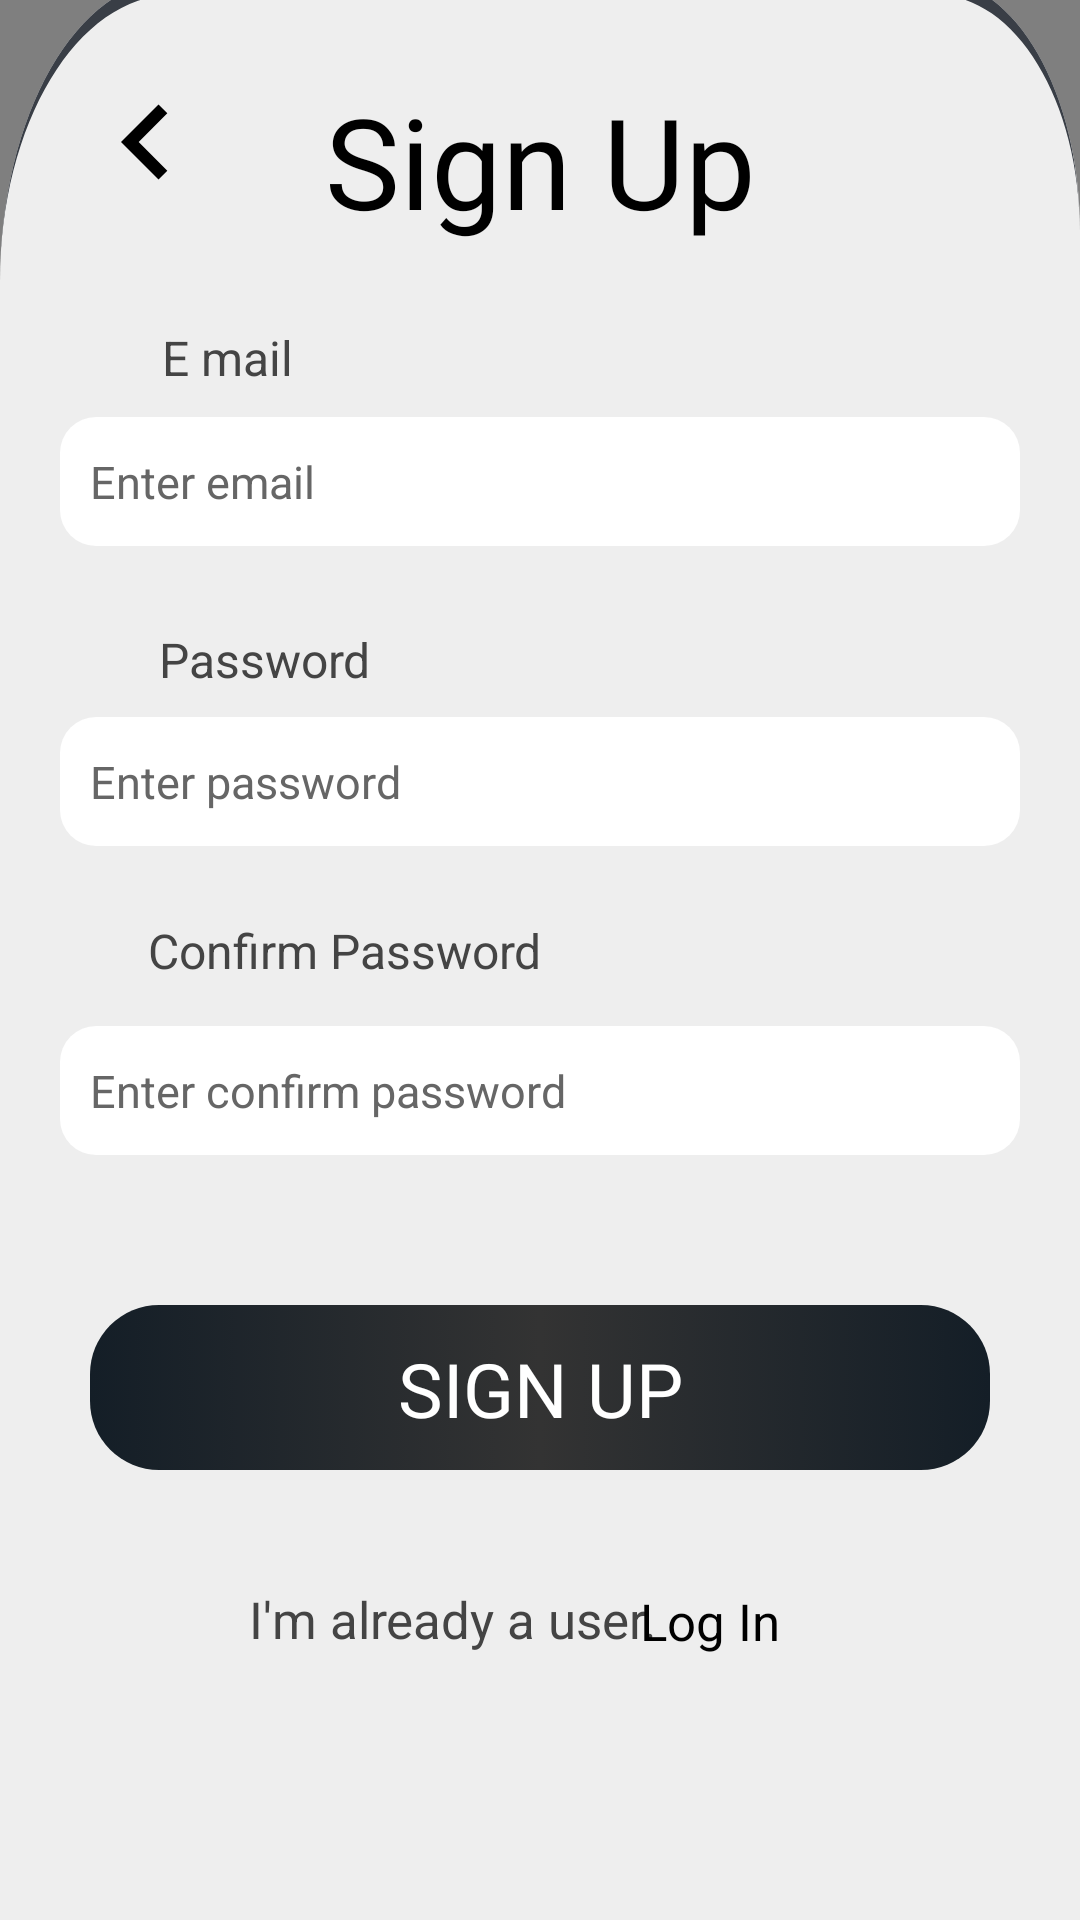

Android layout source for this screen:
<!-- AndroidManifest.xml: application theme Theme.AppCompat.NoActionBar -->
<!-- res/layout/activity_signup.xml -->
<?xml version="1.0" encoding="utf-8"?>
<androidx.constraintlayout.widget.ConstraintLayout xmlns:android="http://schemas.android.com/apk/res/android"
    xmlns:app="http://schemas.android.com/apk/res-auto"
    xmlns:tools="http://schemas.android.com/tools"
    android:layout_width="match_parent"
    android:layout_height="match_parent"
    android:background="@color/white"
    android:id="@+id/mainIdSignup"
    tools:context=".SignupActivity">

    <pl.droidsonroids.gif.GifImageView
        android:id="@+id/gifImageView"
        android:layout_width="382dp"
        android:layout_height="221dp"
        android:src="@drawable/login"
        app:layout_constraintBottom_toBottomOf="parent"
        app:layout_constraintEnd_toEndOf="parent"
        app:layout_constraintStart_toStartOf="parent"
        app:layout_constraintTop_toTopOf="parent"
        app:layout_constraintVertical_bias="0.0"
        tools:ignore="MissingClass,MissingConstraints" />

    <androidx.constraintlayout.widget.ConstraintLayout
        android:id="@+id/layoutSignup"
        android:layout_width="match_parent"
        android:layout_height="647dp"
        android:background="@drawable/rectangle_1"
        app:layout_constraintBottom_toBottomOf="parent"
        app:layout_constraintEnd_toEndOf="parent"
        app:layout_constraintHorizontal_bias="0.0"
        app:layout_constraintStart_toStartOf="parent"
        app:layout_constraintTop_toTopOf="@+id/gifImageView"
        app:layout_constraintVertical_bias="1.0">

        <TextView
            android:id="@+id/textView2"
            android:layout_width="wrap_content"
            android:layout_height="wrap_content"
            android:fontFamily="@font/bree_serif"
            android:text="Sign Up"
            android:textColor="@color/black"
            android:textSize="42sp"
            app:layout_constraintBottom_toBottomOf="parent"
            app:layout_constraintEnd_toEndOf="parent"
            app:layout_constraintStart_toStartOf="parent"
            app:layout_constraintTop_toTopOf="parent"
            app:layout_constraintVertical_bias="0.054"
            tools:ignore="MissingConstraints" />

        <EditText
            android:id="@+id/emailSign"
            android:layout_width="320dp"
            android:layout_height="43dp"
            android:background="@drawable/input_background"
            android:ems="10"
            android:hint="Enter email"
            android:inputType="textEmailAddress"
            android:paddingLeft="10sp"
            android:textColor="@color/black"
            android:textColorHighlight="@color/font6"
            android:textColorHint="@color/font6"
            android:textColorLink="@color/font6"
            android:textSize="15sp"
            app:layout_constraintBottom_toBottomOf="parent"
            app:layout_constraintEnd_toEndOf="parent"
            app:layout_constraintHorizontal_bias="0.5"
            app:layout_constraintStart_toStartOf="parent"
            app:layout_constraintTop_toTopOf="parent"
            app:layout_constraintVertical_bias="0.241"
            tools:ignore="Autofill,LabelFor,MissingConstraints" />

        <TextView
            android:id="@+id/textView4"
            android:layout_width="wrap_content"
            android:layout_height="wrap_content"
            android:text="E mail"
            android:textColor="@color/font4"
            android:textSize="16sp"
            app:layout_constraintBottom_toBottomOf="parent"
            app:layout_constraintEnd_toEndOf="parent"
            app:layout_constraintHorizontal_bias="0.171"
            app:layout_constraintStart_toStartOf="parent"
            app:layout_constraintTop_toTopOf="parent"
            app:layout_constraintVertical_bias="0.184" />

        <TextView
            android:id="@+id/textView5"
            android:layout_width="wrap_content"
            android:layout_height="wrap_content"
            android:text="Password"
            android:textColor="@color/font4"
            android:textSize="16sp"
            app:layout_constraintBottom_toBottomOf="parent"
            app:layout_constraintEnd_toEndOf="parent"
            app:layout_constraintHorizontal_bias="0.183"
            app:layout_constraintStart_toStartOf="parent"
            app:layout_constraintTop_toTopOf="parent"
            app:layout_constraintVertical_bias="0.345" />

        <TextView
            android:id="@+id/textView9"
            android:layout_width="wrap_content"
            android:layout_height="wrap_content"
            android:text="Confirm Password"
            android:textColor="@color/font4"
            android:textSize="16sp"
            app:layout_constraintBottom_toBottomOf="parent"
            app:layout_constraintEnd_toEndOf="parent"
            app:layout_constraintHorizontal_bias="0.216"
            app:layout_constraintStart_toStartOf="parent"
            app:layout_constraintTop_toTopOf="parent" />

        <TextView
            android:id="@+id/textView6"
            android:layout_width="wrap_content"
            android:layout_height="wrap_content"
            android:text="I'm already a user."
            android:textColor="@color/font4"
            android:textSize="17sp"
            app:layout_constraintBottom_toBottomOf="parent"
            app:layout_constraintEnd_toEndOf="parent"
            app:layout_constraintHorizontal_bias="0.37"
            app:layout_constraintStart_toStartOf="parent"
            app:layout_constraintTop_toTopOf="parent"
            app:layout_constraintVertical_bias="0.857" />

        <TextView
            android:id="@+id/textView7"
            android:layout_width="wrap_content"
            android:layout_height="wrap_content"
            android:onClick="login"
            android:text="Log In"
            android:textColor="@color/black"
            android:textSize="17sp"
            app:layout_constraintBottom_toBottomOf="parent"
            app:layout_constraintEnd_toEndOf="parent"
            app:layout_constraintHorizontal_bias="0.681"
            app:layout_constraintStart_toStartOf="parent"
            app:layout_constraintTop_toTopOf="parent"
            app:layout_constraintVertical_bias="0.858" />

        <EditText
            android:id="@+id/confirmSign"
            android:layout_width="320dp"
            android:layout_height="43dp"
            android:background="@drawable/input_background"
            android:ems="10"
            android:hint="Enter confirm password"
            android:inputType="textPassword"
            android:paddingLeft="10sp"
            android:textColor="@color/black"
            android:textColorHighlight="@color/font6"
            android:textColorHint="@color/font6"
            android:textColorLink="@color/font6"
            android:textSize="15dp"
            app:layout_constraintBottom_toBottomOf="parent"
            app:layout_constraintEnd_toEndOf="parent"
            app:layout_constraintHorizontal_bias="0.5"
            app:layout_constraintStart_toStartOf="parent"
            app:layout_constraintTop_toTopOf="parent"
            app:layout_constraintVertical_bias="0.577"
            tools:ignore="MissingConstraints" />

        <EditText
            android:id="@+id/passwordSign"
            android:layout_width="320dp"
            android:layout_height="43dp"
            android:background="@drawable/input_background"
            android:ems="10"
            android:hint="Enter password"
            android:inputType="textPassword"
            android:paddingLeft="10sp"
            android:shadowColor="@color/black"
            android:textColor="@color/black"
            android:textColorHighlight="@color/font6"
            android:textColorHint="@color/font6"
            android:textColorLink="@color/font6"
            android:textSize="15sp"
            app:layout_constraintBottom_toBottomOf="parent"
            app:layout_constraintEnd_toEndOf="parent"
            app:layout_constraintHorizontal_bias="0.5"
            app:layout_constraintStart_toStartOf="parent"
            app:layout_constraintTop_toTopOf="parent"
            app:layout_constraintVertical_bias="0.407"
            tools:ignore="MissingConstraints" />

        <androidx.constraintlayout.widget.ConstraintLayout
            android:layout_width="match_parent"
            android:layout_height="55dp"
            android:layout_marginStart="30dp"
            android:layout_marginEnd="30dp"
            android:background="@drawable/theme1_button"
            android:onClick="firebase"
            app:layout_constraintBottom_toBottomOf="parent"
            app:layout_constraintEnd_toEndOf="parent"
            app:layout_constraintHorizontal_bias="0.0"
            app:layout_constraintStart_toStartOf="parent"
            app:layout_constraintTop_toTopOf="parent"
            app:layout_constraintVertical_bias="0.746">

            <TextView
                android:id="@+id/button3"
                android:layout_width="wrap_content"
                android:layout_height="33dp"
                android:backgroundTint="@color/theme1"
                android:fontFamily="@font/averia_sans_libre_bold"
                android:onClick="firebase"
                android:text="SIGN UP"
                android:textColor="@color/white"
                android:textSize="25sp"
                app:layout_constraintBottom_toBottomOf="parent"
                app:layout_constraintEnd_toEndOf="parent"
                app:layout_constraintStart_toStartOf="parent"
                app:layout_constraintTop_toTopOf="parent"
                tools:ignore="MissingConstraints" />
        </androidx.constraintlayout.widget.ConstraintLayout>

        <ImageButton
            android:id="@+id/imageButton8"
            android:layout_width="29dp"
            android:layout_height="33dp"
            android:layout_marginEnd="20dp"
            android:background="@color/white"
            android:onClick="visibility"
            app:layout_constraintBottom_toBottomOf="@+id/passwordSign"
            app:layout_constraintEnd_toEndOf="@+id/passwordSign"
            app:layout_constraintTop_toTopOf="@+id/passwordSign"
            app:srcCompat="@drawable/ic_visibility_off" />

    </androidx.constraintlayout.widget.ConstraintLayout>

    <View
        android:id="@+id/imageView"
        android:layout_width="50dp"
        android:layout_height="50dp"
        android:onClick="back"
        android:background="@drawable/chevron_left"
        app:layout_constraintBottom_toBottomOf="parent"
        app:layout_constraintEnd_toEndOf="parent"
        app:layout_constraintHorizontal_bias="0.076"
        app:layout_constraintStart_toStartOf="parent"
        app:layout_constraintTop_toTopOf="parent"
        app:layout_constraintVertical_bias="0.038"
        app:srcCompat="@drawable/chevron_left" />

</androidx.constraintlayout.widget.ConstraintLayout>
<!-- resources referenced by this layout -->
<resources>
  <color name="black">#FF000000</color>
  <color name="font4">#444444</color>
  <color name="font6">#666666</color>
  <color name="theme1">#141E27</color>
  <color name="white">#FFFFFFFF</color>
  <!-- drawable chevron_left (drawable) -->
  <vector android:height="30dp" android:tint="#000000"
      android:viewportHeight="24" android:viewportWidth="24"
      android:width="30dp" xmlns:android="http://schemas.android.com/apk/res/android">
      <path android:fillColor="@android:color/white" android:pathData="M15.41,7.41L14,6l-6,6 6,6 1.41,-1.41L10.83,12z"/>
  </vector>
  <!-- drawable input_background (drawable) -->
  <?xml version="1.0" encoding="utf-8"?>
  <selector xmlns:android="http://schemas.android.com/apk/res/android">
  
      <item>
          <shape android:shape="rectangle">
              <solid android:color="@color/white"/>
              <corners android:radius="12dp"/>
          </shape>
      </item>
  </selector>
  <!-- drawable login: gif bitmap (drawable-v24, 201424 bytes) -->
  <!-- drawable rectangle_1 (drawable) -->
  <vector xmlns:android="http://schemas.android.com/apk/res/android"
      android:width="375dp"
      android:height="385dp"
      android:viewportWidth="375"
      android:viewportHeight="385">
    <path
        android:pathData="M0,60C0,26.86 26.86,0 60,0H325C352.61,0 375,22.39 375,50V385H0V60Z"
        android:fillColor="#EEEEEE"/>
    <group>
      <clip-path
          android:pathData="M0,60C0,26.86 26.86,0 60,0H325C352.61,0 375,22.39 375,50V385H0V60Z"/>
      <path
          android:pathData="M0,60C0,25.21 28.21,-3 63,-3H322C351.27,-3 375,20.73 375,50C375,24.04 352.61,3 325,3H60C26.86,3 0,28.52 0,60ZM375,385H0H375ZM0,385V0V385ZM375,0V385V0Z"
          android:fillColor="#393E46"/>
    </group>
  </vector>
  <!-- drawable theme1_button (drawable) -->
  <?xml version="1.0" encoding="utf-8"?>
  <selector xmlns:android="http://schemas.android.com/apk/res/android">
  
      <item>
          <shape android:shape="rectangle">
              <corners android:radius="23dp"/>
              <gradient
                  android:startColor = "@color/theme1"
                  android:centerColor="#333333"
                  android:endColor = "@color/theme1"
                  android:angle = "180"
                  android:gradientRadius="20dp"
                  android:type = "linear" />
          </shape>
      </item>
  </selector>
</resources>
